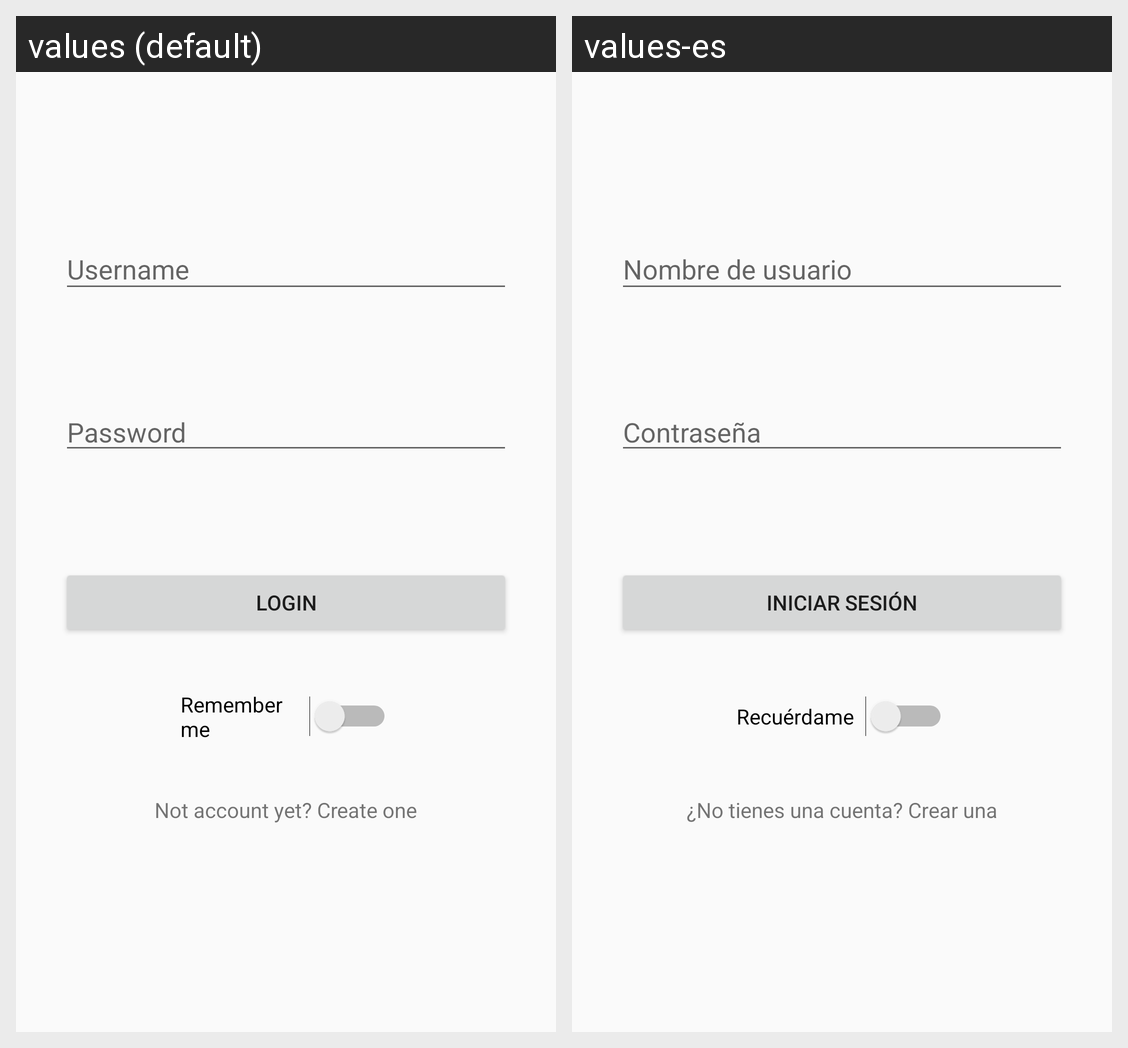

The Android screen above is rendered under two locales of the same app. Produce the string resources it draws, with the default and per-locale values.
Android screen res/layout/activity_main.xml rendered under 2 locales, left to right: values (default), values-es. Device: Nexus 5 (rendered at 1080×1920; each locale shown at half size, 540×960, under a caption strip naming it); theme AppTheme.
Strings drawn on this screen, with the default value and each locale's value (text and hints the layout hard-codes, and strings that could not be matched under every locale, appear in the picture but are not listed):

username
  values: Username
  values-es: Nombre de usuario

password
  values: Password
  values-es: Contraseña

login_button
  values: LOGIN
  values-es: INICIAR SESIÓN

remember
  values: Remember me
  values-es: Recuérdame

not_account
  values: Not account yet? Create one
  values-es: ¿No tienes una cuenta? Crear una
